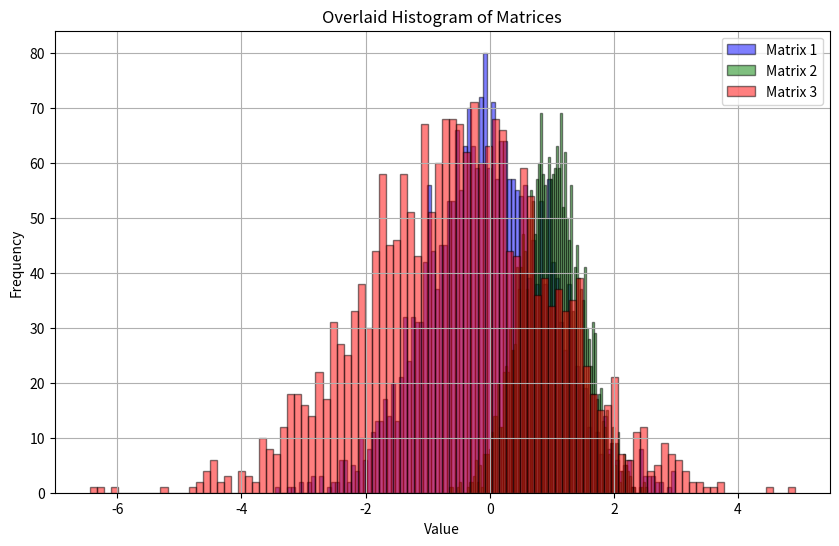

Reproduce this figure in Python.
import numpy as np
import matplotlib.pyplot as plt

# Example matrices (replace with your actual matrices)
matrix1 = np.random.normal(0, 1, (50, 50))
matrix2 = np.random.normal(1, 0.5, (40, 60))
matrix3 = np.random.normal(-0.5, 1.5, (30, 70))

# Flatten matrices to get 1D arrays of values
data1 = matrix1.flatten()
data2 = matrix2.flatten()
data3 = matrix3.flatten()

# Plotting overlaid histograms
bins=100
plt.figure(figsize=(10, 6))
plt.hist(data1, bins=bins, alpha=0.5, label='Matrix 1', color='blue', edgecolor='black')
plt.hist(data2, bins=bins, alpha=0.5, label='Matrix 2', color='green', edgecolor='black')
plt.hist(data3, bins=bins, alpha=0.5, label='Matrix 3', color='red', edgecolor='black')

# Adding titles and labels
plt.title('Overlaid Histogram of Matrices')
plt.xlabel('Value')
plt.ylabel('Frequency')
plt.legend()
plt.grid(True)
plt.savefig("histograms.png")
